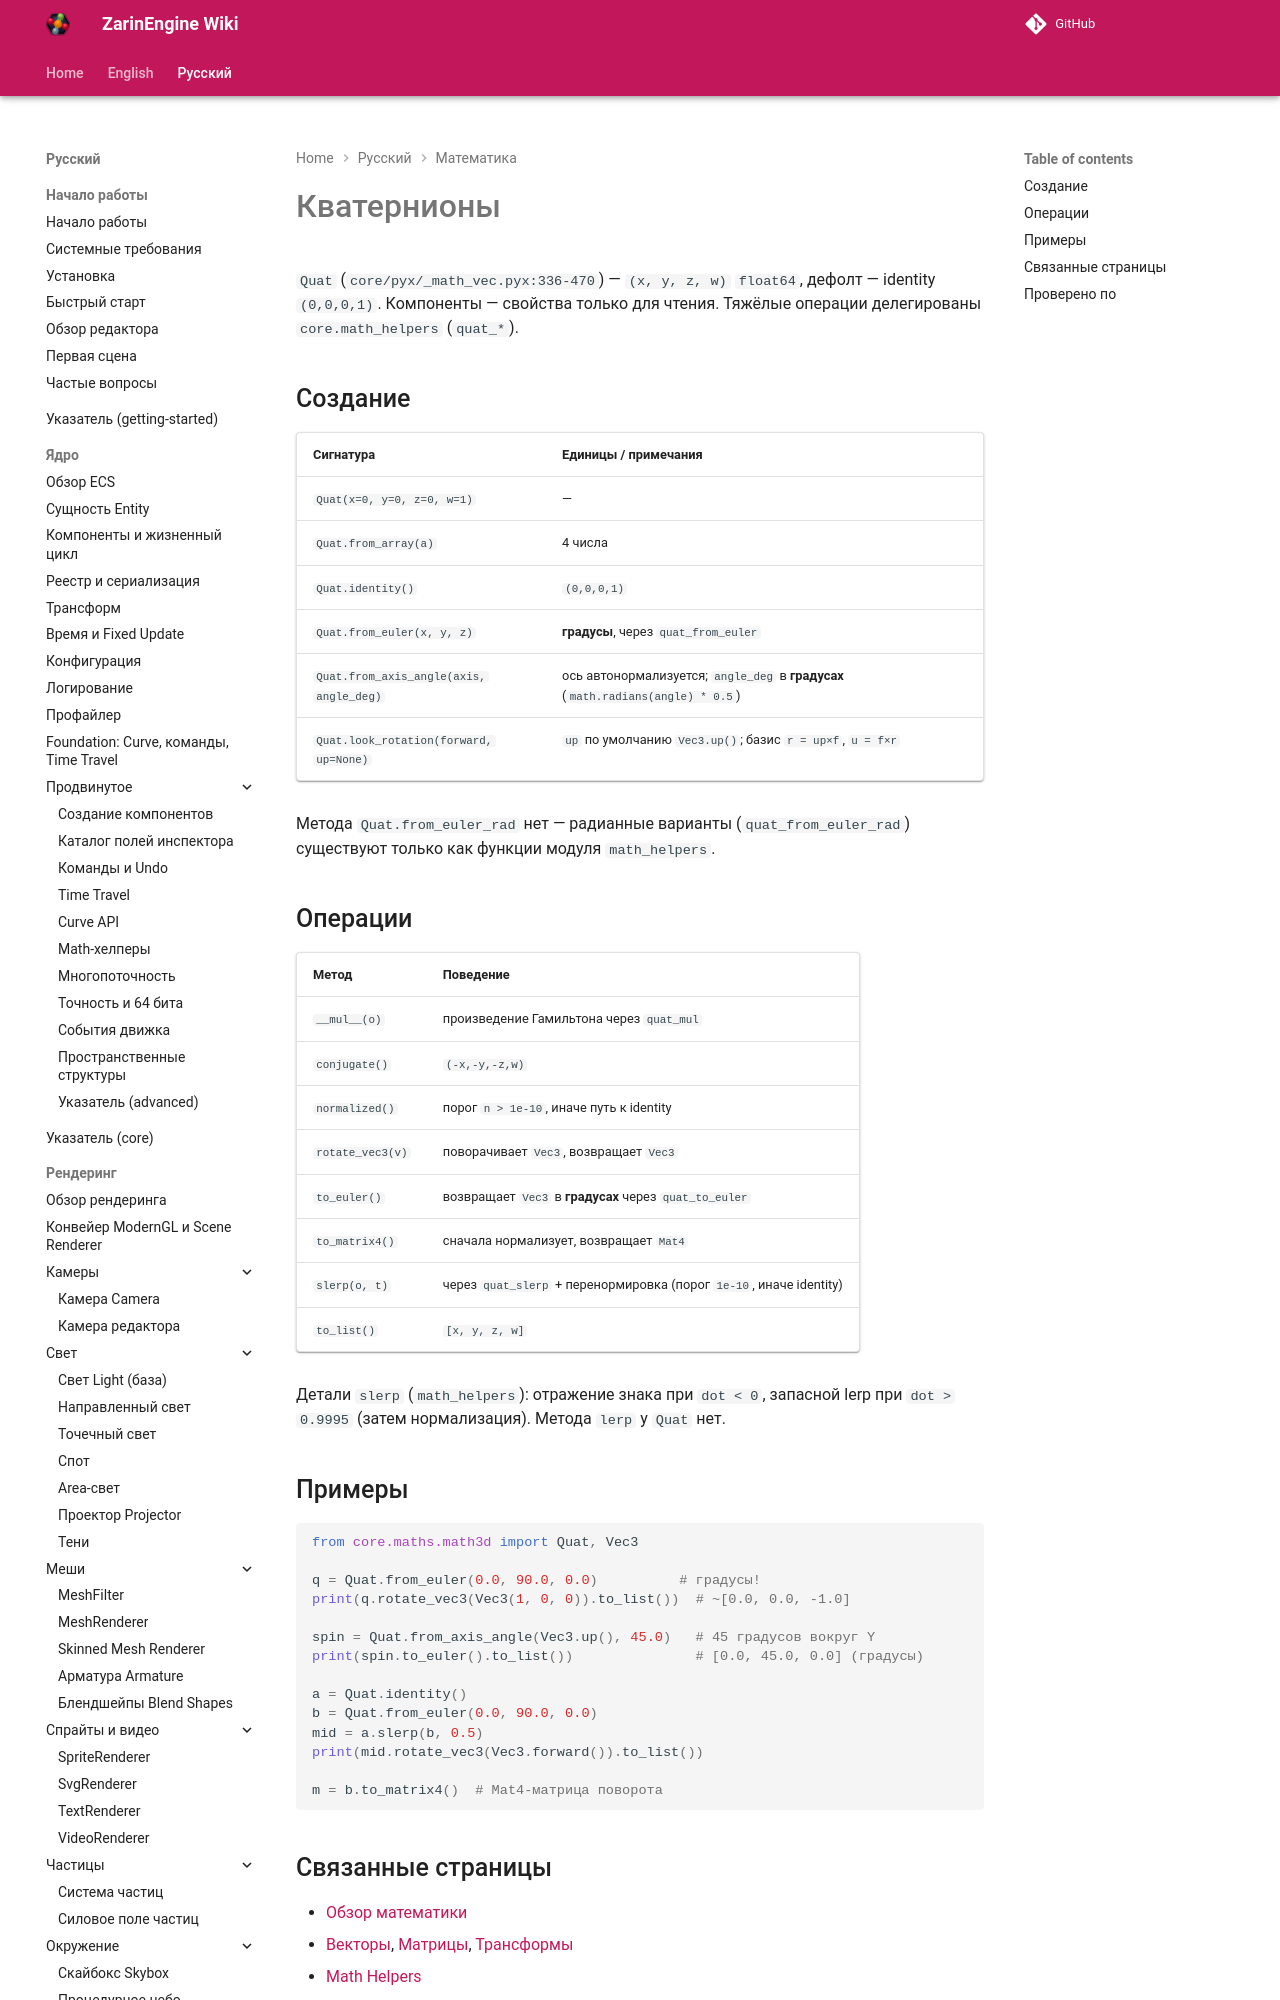

repository: EgorKonstrukt/ZarinEngineWiki · page: ru/math/quaternions/index.html · generator: mkdocs

# Кватернионы

`Quat` (`core/pyx/_math_vec.pyx:336-470`) — `(x, y, z, w)` `float64`, дефолт — identity `(0,0,0,1)`. Компоненты — свойства только для чтения. Тяжёлые операции делегированы `core.math_helpers` (`quat_*`).
